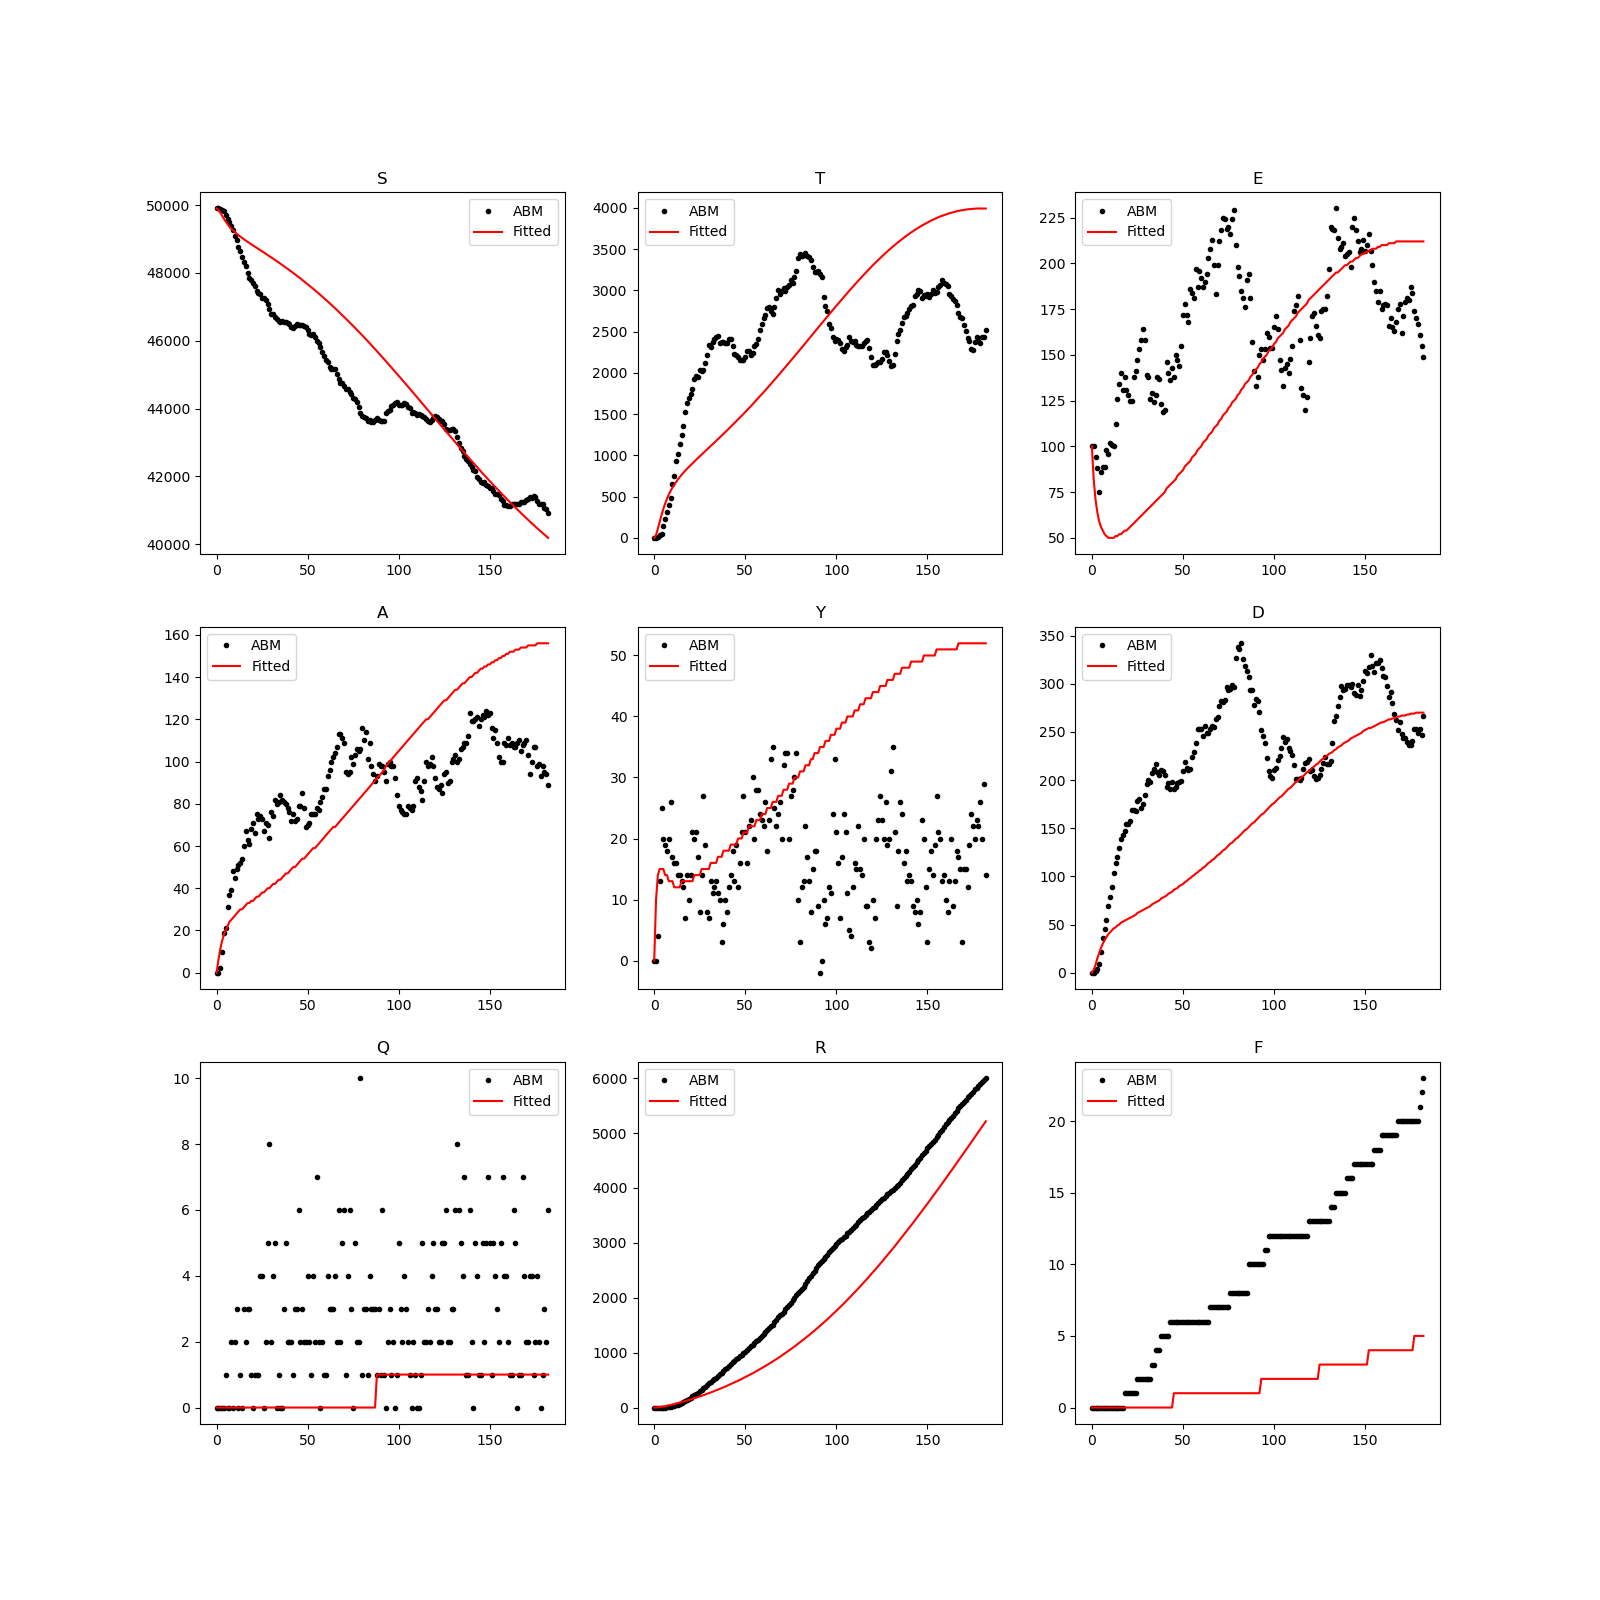

The data file committed next to this chart (first rows):
, 0
yita, 0.2812
theta, 9.36936275379948e-05
epsilon, 5.7954680828432274e-05
